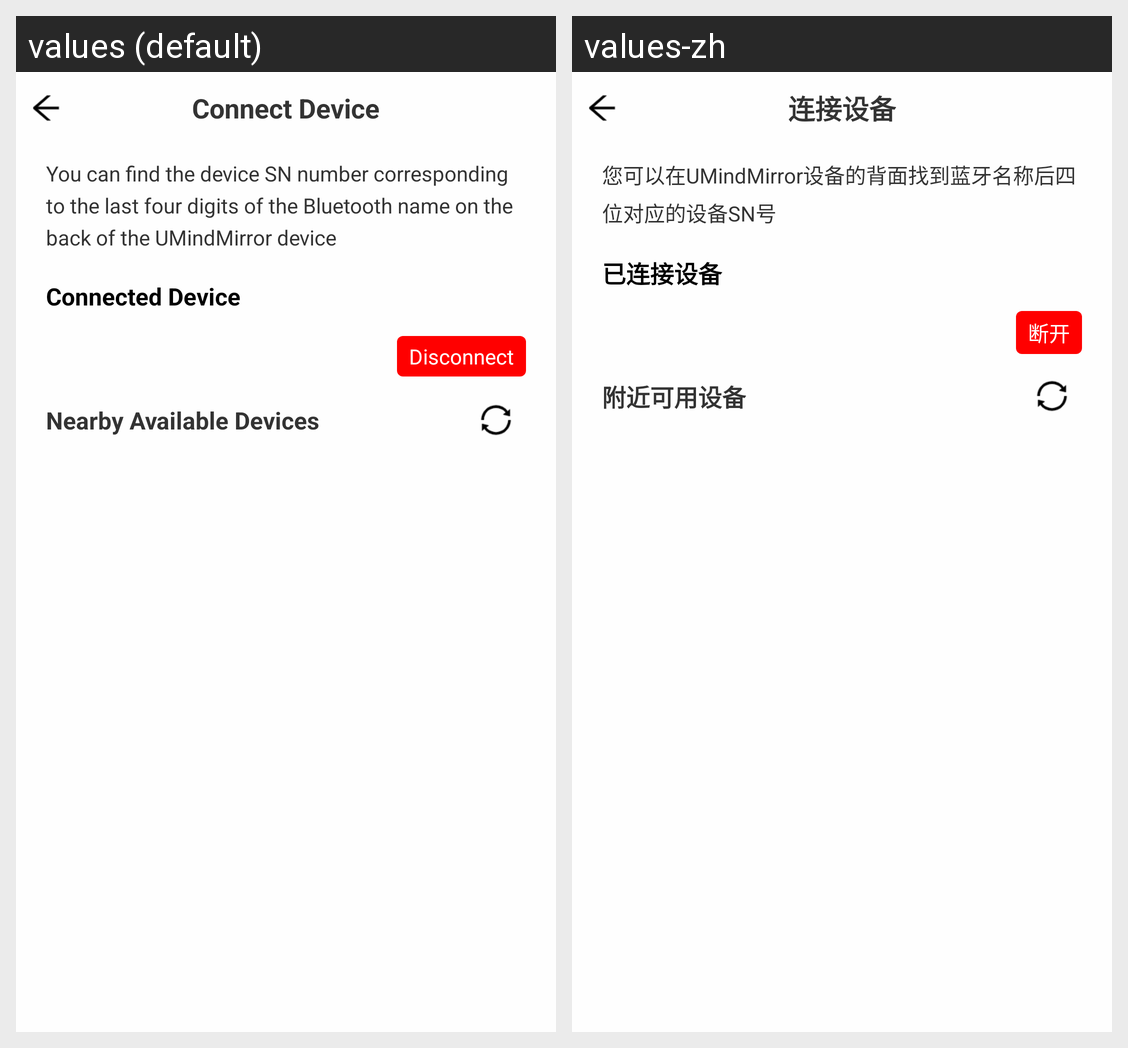

The Android screen above is rendered under two locales of the same app. Produce the string resources it draws, with the default and per-locale values.
Android screen res/layout/activity_connect_device.xml rendered under 2 locales, left to right: values (default), values-zh. Device: Nexus 5 (rendered at 1080×1920; each locale shown at half size, 540×960, under a caption strip naming it); theme AppTheme.
Strings drawn on this screen, with the default value and each locale's value (text and hints the layout hard-codes, and strings that could not be matched under every locale, appear in the picture but are not listed):

connect_device
  values: Connect Device
  values-zh: 连接设备

eeg_device_mind2
  values: You can find the device SN number corresponding to the last four digits of the Bluetooth name on the back of the UMindMirror device
  values-zh: 您可以在UMindMirror设备的背面找到蓝牙名称后四位对应的设备SN号

connected_device
  values: Connected Device
  values-zh: 已连接设备

disconnect
  values: Disconnect
  values-zh: 断开

available_device
  values: Nearby Available Devices
  values-zh: 附近可用设备
